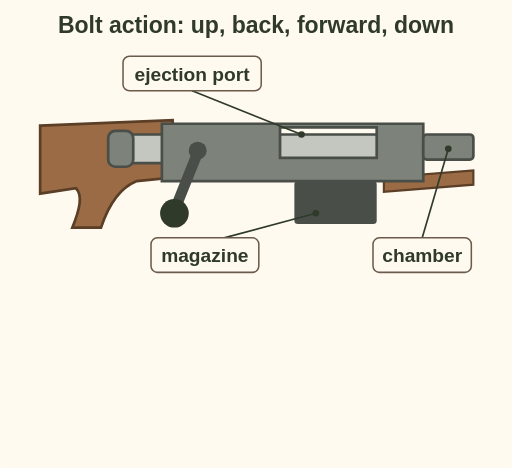
t = 0.00 s
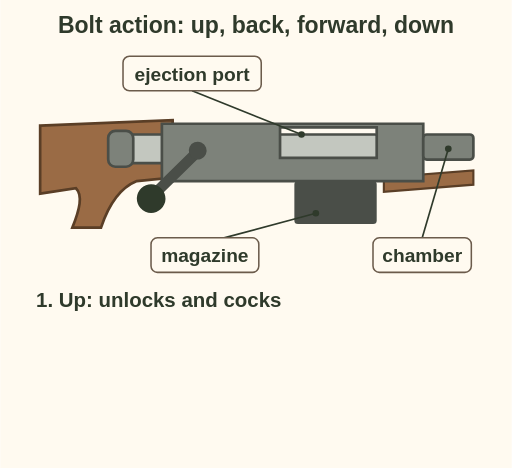
t = 1.13 s
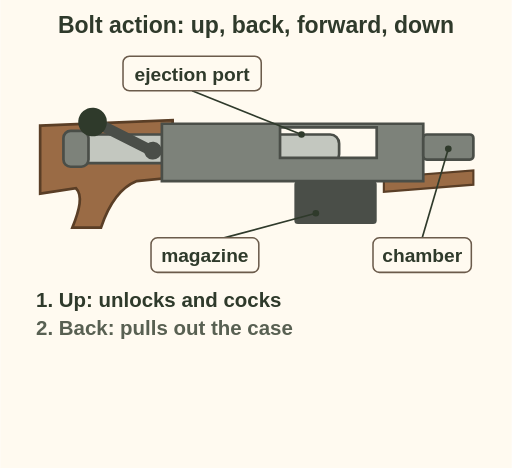
t = 2.40 s
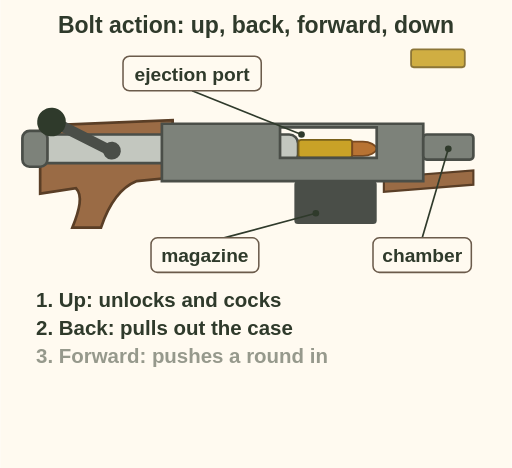
t = 3.65 s
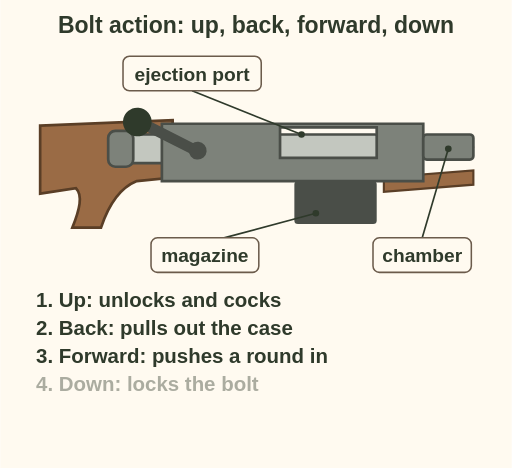
t = 4.80 s
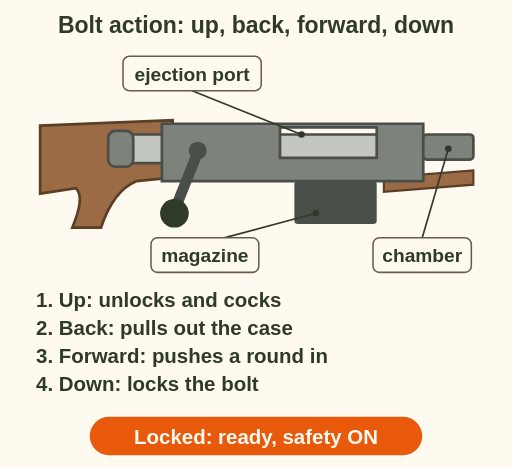
t = 6.10 s

The animated SVG that drew these frames (rendered in a browser with its animation timeline set to each time). Animation: 12 SMIL elements (animate=7,animateTransform=5); one cycle of 6.10 s.

<svg xmlns="http://www.w3.org/2000/svg" viewBox="0 0 400 366" font-family="sans-serif" role="img" aria-label="Animation of a bolt action rifle seen from the right side. The bolt handle lifts, which unlocks the lugs and cocks the firing pin. The bolt slides back, pulls out the fired case and flips it out of the ejection port. It slides forward and pushes a new round from the magazine into the chamber. The handle turns down, which locks the bolt. The rifle is ready to fire, so put the safety on.">
<rect width="400" height="366" fill="#fffaf0"/>
<text x="200" y="26" font-size="18" font-weight="bold" fill="#2f3a2b" text-anchor="middle">Bolt action: up, back, forward, down</text>
<g transform="translate(-50 -46) scale(1.4)">
<path d="M58 103 L132 100 L132 132 L112 134 C102 138 96 148 92 160 L76 160 C80 150 82 142 78 138 L58 141z" fill="#9a6b45" stroke="#5a3e26" stroke-width="1.5"/>
<path d="M250 132 L300 128 L300 136 L250 140z" fill="#9a6b45" stroke="#5a3e26" stroke-width="1.2"/>
<g><rect x="104" y="108" width="146" height="16" rx="5" fill="#c3c7bf" stroke="#4a4e48" stroke-width="1.5"/><rect x="96" y="106" width="14" height="20" rx="4" fill="#7d827a" stroke="#4a4e48" stroke-width="1.5"/><animateTransform attributeName="transform" type="translate" values="0 0;0 0;0 0;-50 0;-50 0;0 0;0 0" keyTimes="0;0.15;0.3;0.5;0.6;0.8;1" dur="6s" fill="freeze"/></g>
<g opacity="0"><animate attributeName="opacity" values="0;0;1;1" keyTimes="0;0.49;0.5;1" dur="6s" fill="freeze"/><g><g transform="translate(200 116)"><rect x="0" y="-5" width="30" height="10" rx="1.5" fill="#c9a227" stroke="#7a611a" stroke-width="1"/><path d="M30 -4 H36 C40 -4 43 -2 44 0 C43 2 40 4 36 4 H30z" fill="#b87333" stroke="#7a4a20" stroke-width="1"/></g><animateTransform attributeName="transform" type="translate" values="0 0;0 0;56 -1;56 -1" keyTimes="0;0.6;0.8;1" dur="6s" fill="freeze"/></g></g>
<path d="M126 102 H272 V134 H126z M192 104 H246 V121 H192z" fill="#7d827a" fill-rule="evenodd" stroke="#4a4e48" stroke-width="1.5"/>
<rect x="200" y="134" width="46" height="24" rx="2" fill="#4a4e48"/>
<rect x="272" y="108" width="28" height="14" rx="2" fill="#7d827a" stroke="#4a4e48" stroke-width="1.5"/>
<g opacity="0"><animate attributeName="opacity" values="0;0;1;1;0;0" keyTimes="0;0.44;0.45;0.6;0.66;1" dur="6s" fill="freeze"/><g><rect x="200" y="107" width="30" height="10" rx="1.5" fill="#c9a227" stroke="#7a611a" stroke-width="1"/><animateTransform attributeName="transform" type="translate" values="0 0;0 0;70 -50;70 -50" keyTimes="0;0.45;0.62;1" dur="6s" fill="freeze"/></g></g>
<g><g><path d="M146 118 L134 148" stroke="#4a4e48" stroke-width="6" stroke-linecap="round"/><circle cx="133" cy="152" r="8" fill="#2f3a2b"/><circle cx="146" cy="117" r="5" fill="#4a4e48"/><animateTransform attributeName="transform" type="rotate" values="0 146 117;0 146 117;95 146 117;95 146 117;95 146 117;95 146 117;0 146 117" keyTimes="0;0.15;0.3;0.5;0.6;0.8;1" dur="6s" fill="freeze"/></g><animateTransform attributeName="transform" type="translate" values="0 0;0 0;0 0;-50 0;-50 0;0 0;0 0" keyTimes="0;0.15;0.3;0.5;0.6;0.8;1" dur="6s" fill="freeze"/></g>
</g>
<line x1="235.6" y1="105.2" x2="150" y2="71" stroke="#2f3a2b" stroke-width="1.3"/><circle cx="235.6" cy="105.2" r="2.6" fill="#2f3a2b"/>
<rect x="96.0" y="44.0" width="108.1" height="27.0" rx="5" fill="#fffaf0" stroke="#6b5b4b" stroke-width="1.2"/>
<text x="150" y="63" font-size="15" font-weight="bold" fill="#2f3a2b" text-anchor="middle">ejection port</text>
<line x1="246.8" y1="166.8" x2="175" y2="186" stroke="#2f3a2b" stroke-width="1.3"/><circle cx="246.8" cy="166.8" r="2.6" fill="#2f3a2b"/>
<rect x="117.9" y="186.0" width="84.3" height="27.0" rx="5" fill="#fffaf0" stroke="#6b5b4b" stroke-width="1.2"/>
<text x="160" y="205" font-size="15" font-weight="bold" fill="#2f3a2b" text-anchor="middle">magazine</text>
<line x1="350.4" y1="116.4" x2="330" y2="186" stroke="#2f3a2b" stroke-width="1.3"/><circle cx="350.4" cy="116.4" r="2.6" fill="#2f3a2b"/>
<rect x="291.5" y="186.0" width="76.9" height="27.0" rx="5" fill="#fffaf0" stroke="#6b5b4b" stroke-width="1.2"/>
<text x="330" y="205" font-size="15" font-weight="bold" fill="#2f3a2b" text-anchor="middle">chamber</text>
<g opacity="0"><animate attributeName="opacity" values="0;1" begin="0.3s" dur="0.5s" fill="freeze"/><text x="28" y="240" font-size="16" font-weight="bold" fill="#2f3a2b">1. Up: unlocks and cocks</text></g>
<g opacity="0"><animate attributeName="opacity" values="0;1" begin="2.0s" dur="0.5s" fill="freeze"/><text x="28" y="262" font-size="16" font-weight="bold" fill="#2f3a2b">2. Back: pulls out the case</text></g>
<g opacity="0"><animate attributeName="opacity" values="0;1" begin="3.4s" dur="0.5s" fill="freeze"/><text x="28" y="284" font-size="16" font-weight="bold" fill="#2f3a2b">3. Forward: pushes a round in</text></g>
<g opacity="0"><animate attributeName="opacity" values="0;1" begin="4.6s" dur="0.5s" fill="freeze"/><text x="28" y="306" font-size="16" font-weight="bold" fill="#2f3a2b">4. Down: locks the bolt</text></g>
<g opacity="0"><animate attributeName="opacity" values="0;1" begin="5.6s" dur="0.5s" fill="freeze"/><rect x="70" y="326" width="260" height="30" rx="15" fill="#e8590c"/><text x="200" y="347" font-size="16" font-weight="bold" fill="#fffaf0" text-anchor="middle">Locked: ready, safety ON</text></g>
</svg>
